Image classification data set "dataset" (adityakanodia-123/DSP-project on GitHub). Class labels (2): normal, retinal detachment.

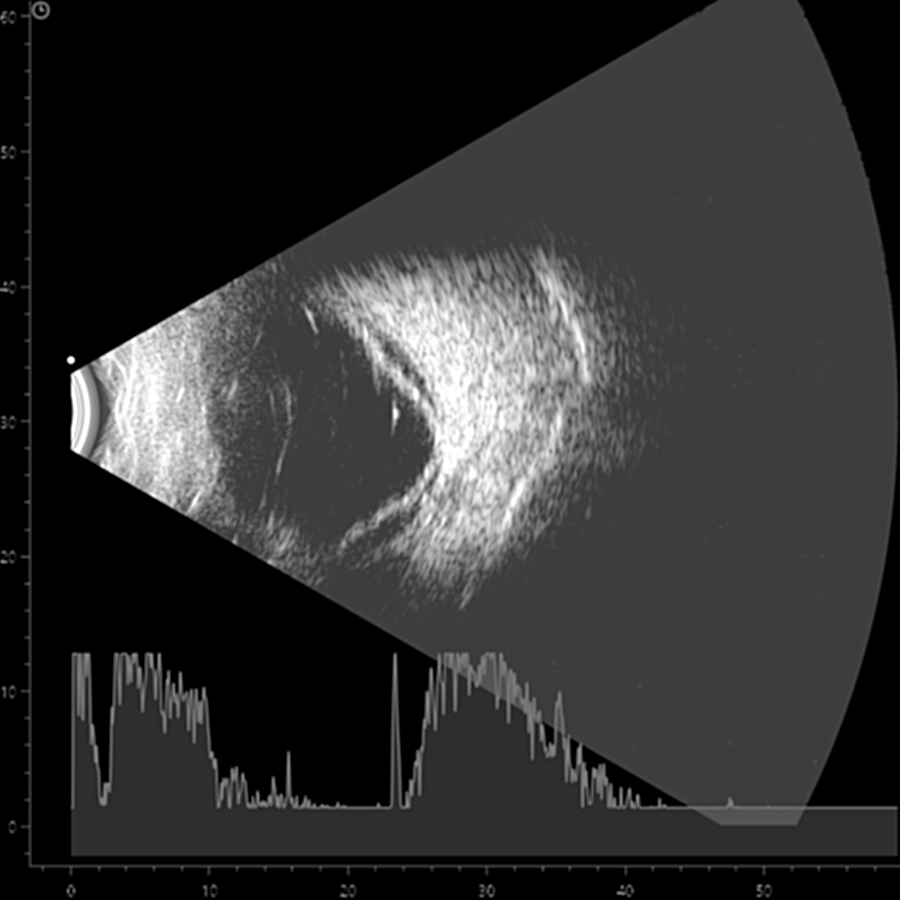
Label: retinal detachment

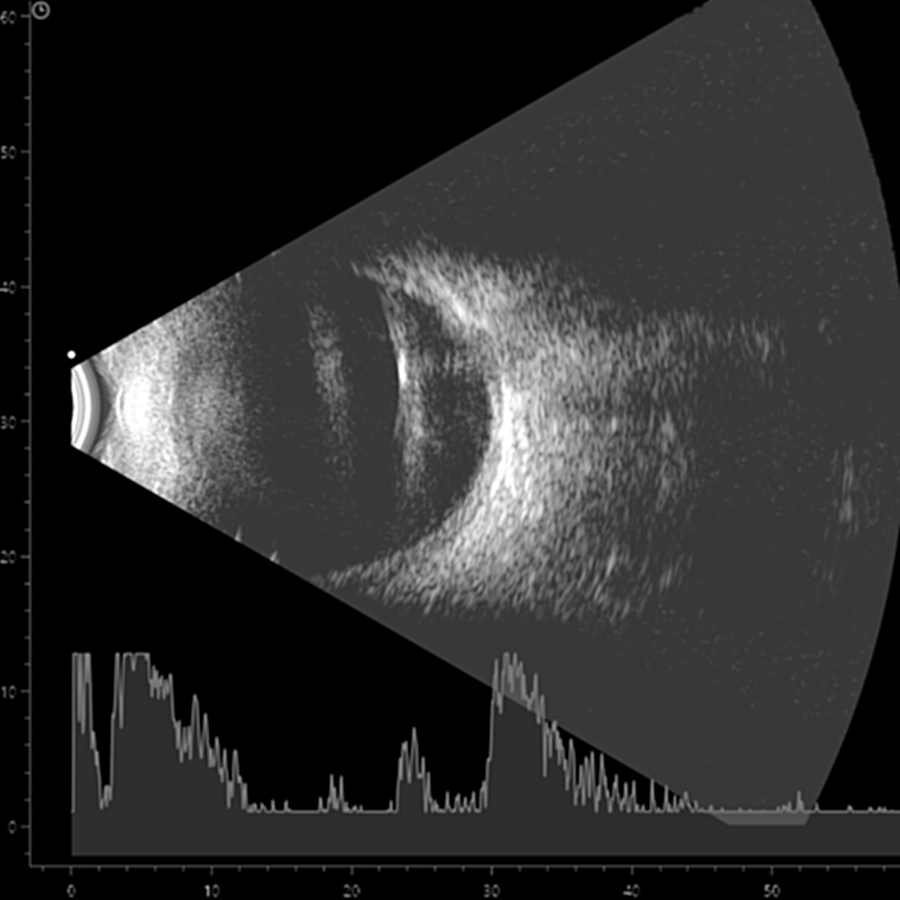
Label: retinal detachment

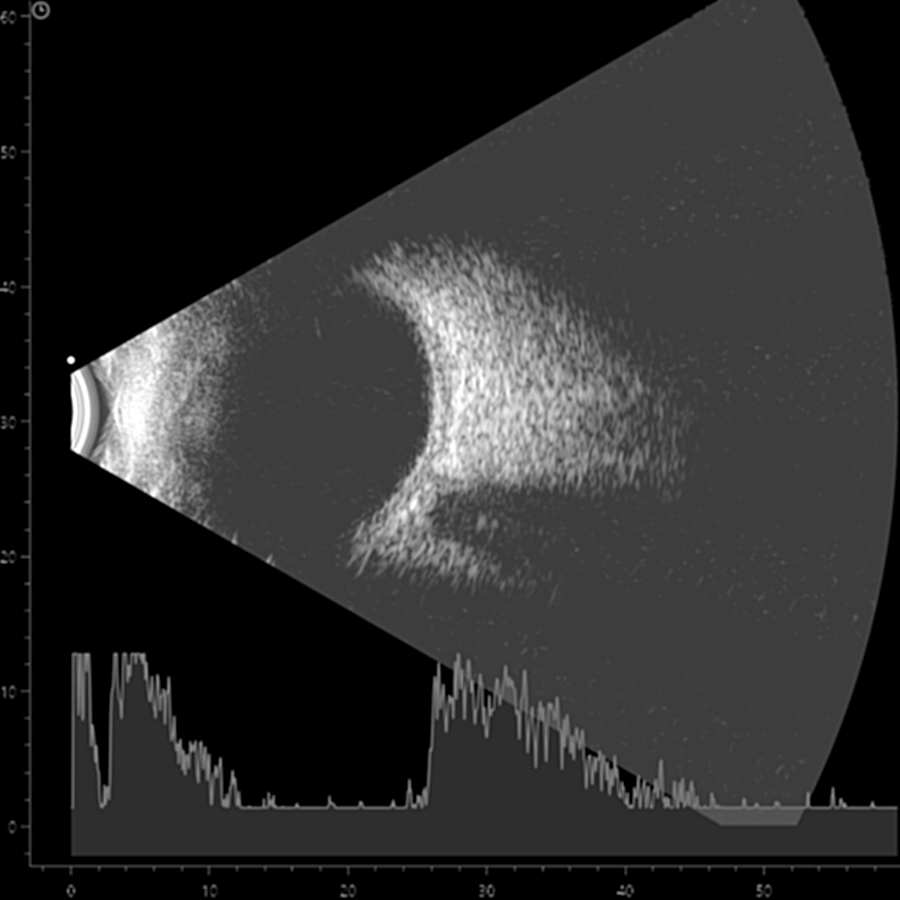
Label: normal

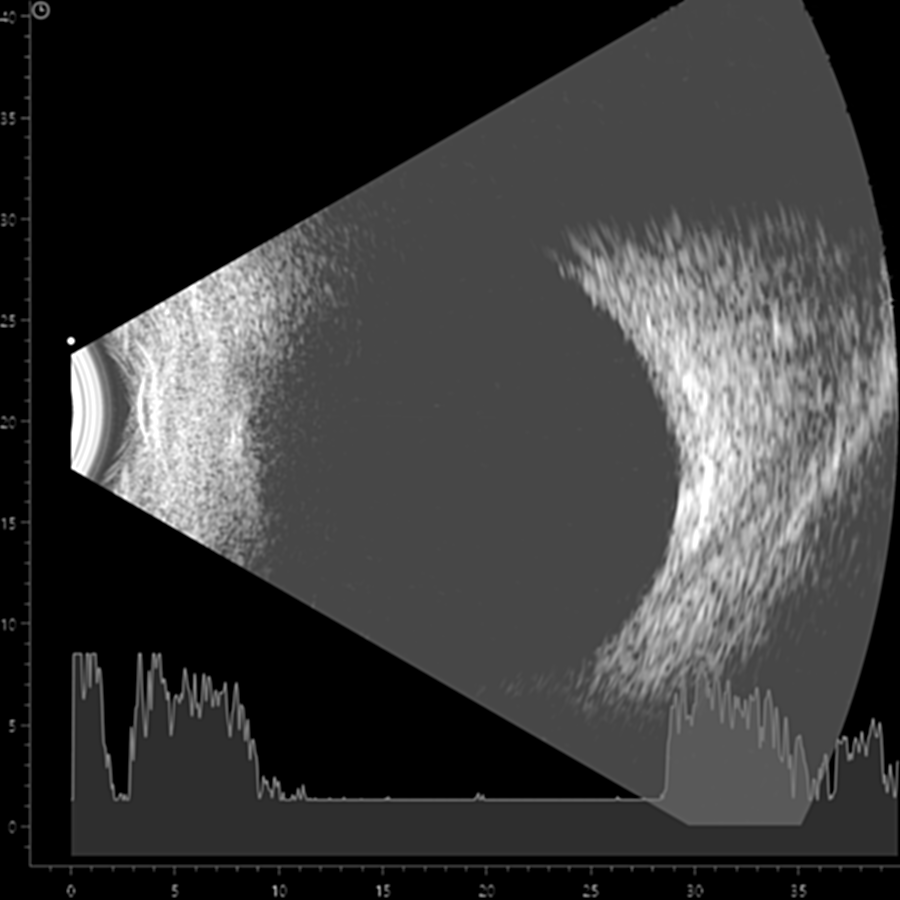
Label: normal

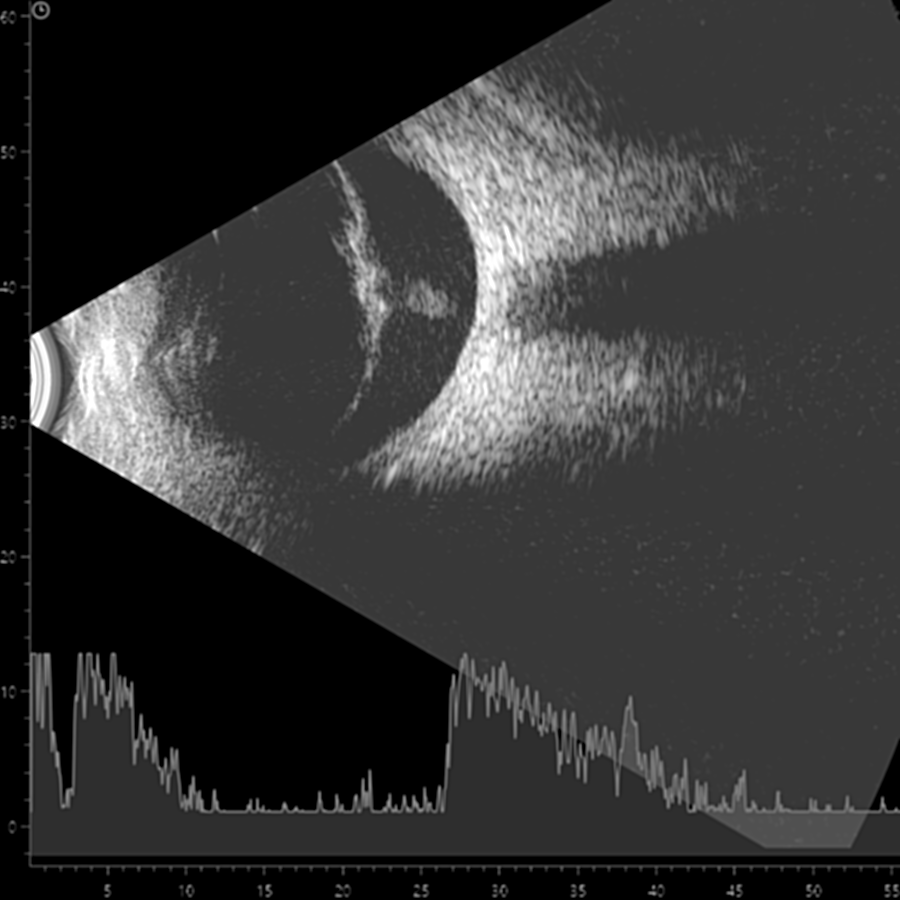
Label: retinal detachment

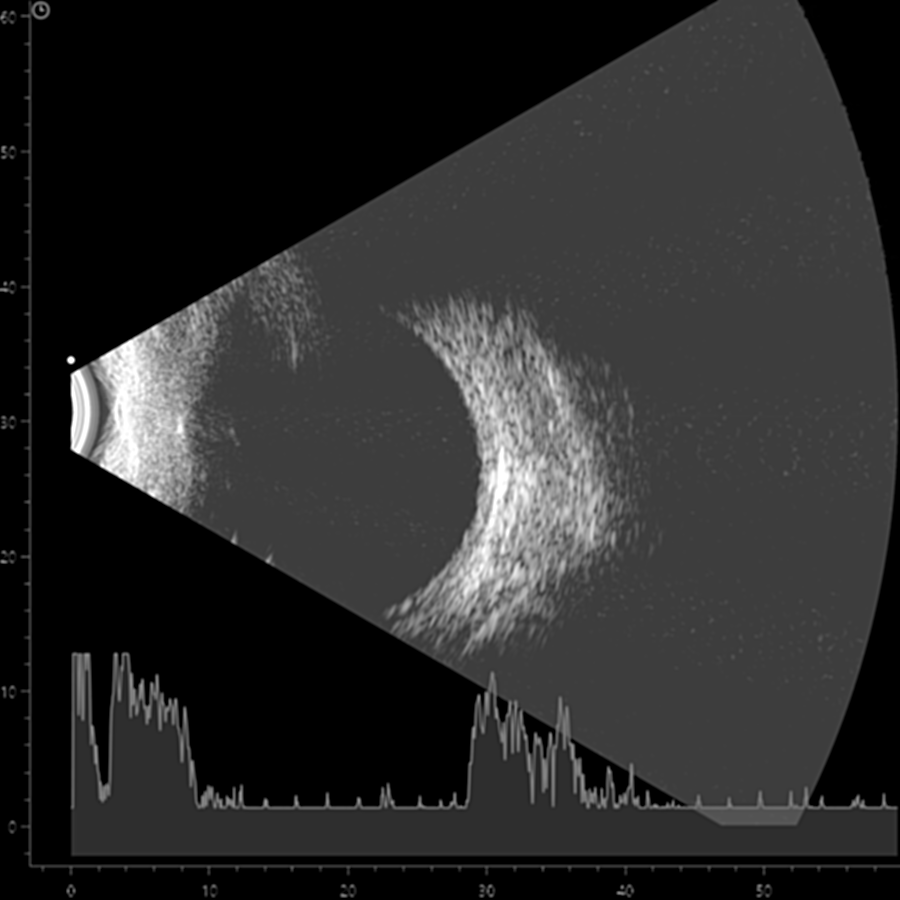
Label: normal
